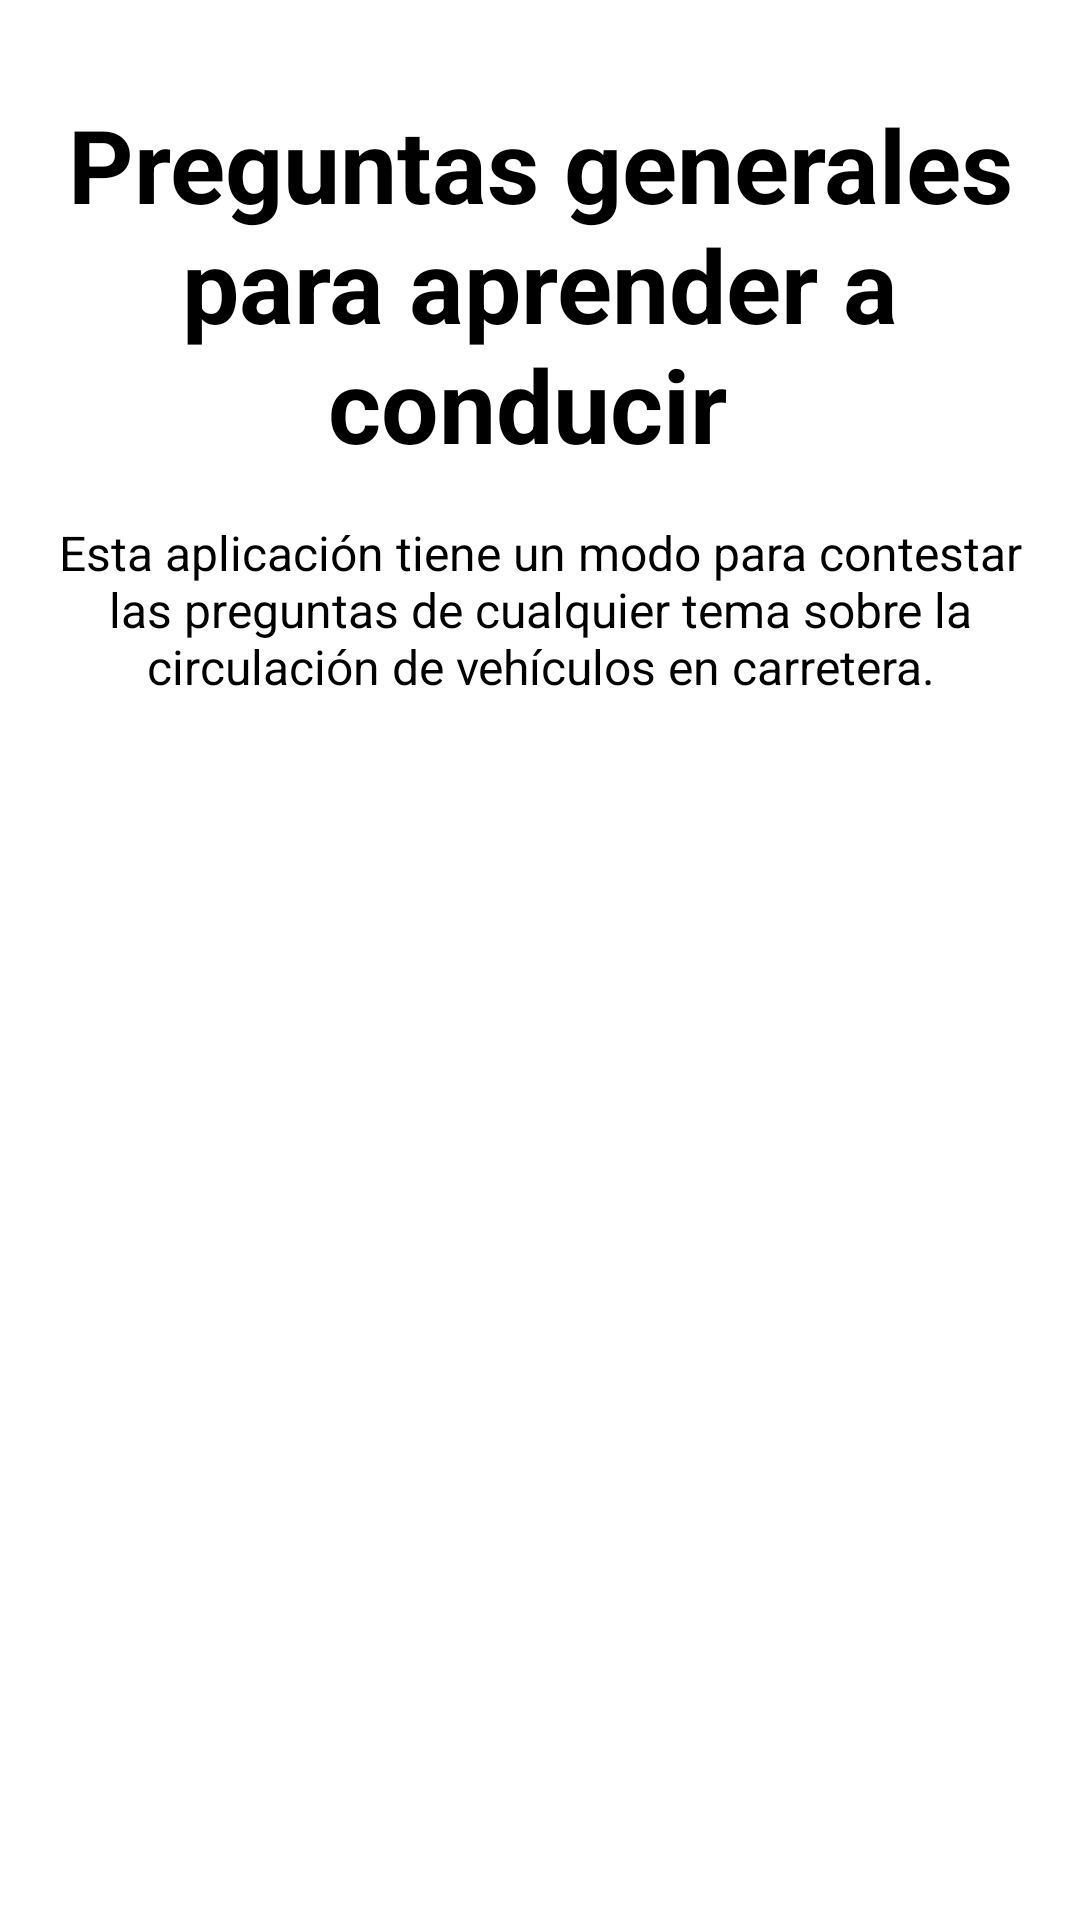

Layout XML and referenced resources for this Android screen:
<!-- AndroidManifest.xml: application theme Theme.DrivingSchool -->
<!-- res/layout/activity_onboarding2.xml -->
<?xml version="1.0" encoding="utf-8"?>
<androidx.constraintlayout.widget.ConstraintLayout xmlns:android="http://schemas.android.com/apk/res/android"
    xmlns:app="http://schemas.android.com/apk/res-auto"
    xmlns:tools="http://schemas.android.com/tools"
    android:layout_width="match_parent"
    android:layout_height="match_parent"
    android:background="#FFFFFF"
    android:backgroundTint="#FFFFFF"
    tools:context=".onboarding.Onboarding2">

    <TextView
        android:id="@+id/textView9"
        android:layout_width="0dp"
        android:layout_height="wrap_content"
        android:layout_marginStart="16dp"
        android:layout_marginTop="32dp"
        android:layout_marginEnd="16dp"
        android:text="Preguntas generales para aprender a conducir "
        android:textAlignment="center"
        android:textColor="#000000"
        android:textSize="34sp"
        android:textStyle="bold"
        app:layout_constraintEnd_toEndOf="parent"
        app:layout_constraintStart_toStartOf="parent"
        app:layout_constraintTop_toTopOf="parent" />

    <ImageView
        android:id="@+id/imageView3"
        android:layout_width="0dp"
        android:layout_height="0dp"
        android:layout_marginTop="16dp"
        android:layout_marginBottom="32dp"
        android:adjustViewBounds="true"
        android:scaleType="fitXY"
        app:layout_constraintBottom_toBottomOf="parent"
        app:layout_constraintEnd_toEndOf="@id/textView10"
        app:layout_constraintStart_toStartOf="@id/textView10"
        app:layout_constraintTop_toBottomOf="@id/textView10"
        app:srcCompat="@drawable/preguntas" />

    <TextView
        android:id="@+id/textView10"
        android:layout_width="0dp"
        android:layout_height="wrap_content"
        android:layout_marginTop="16dp"
        android:text="Esta aplicación tiene un modo para contestar las preguntas de cualquier tema sobre la circulación de vehículos en carretera."
        android:textAlignment="center"
        android:textColor="#000000"
        android:textSize="16sp"
        app:layout_constraintEnd_toEndOf="@id/textView9"
        app:layout_constraintStart_toStartOf="@+id/textView9"
        app:layout_constraintTop_toBottomOf="@+id/textView9" />
</androidx.constraintlayout.widget.ConstraintLayout>
<!-- resources referenced by this layout -->
<resources>
  <!-- drawable preguntas: png bitmap (drawable, 170233 bytes) -->
  <style name="Theme.DrivingSchool" parent="Base.Theme.DrivingSchool">
      
      <item name="android:navigationBarColor">@android:color/transparent</item>
      <item name="android:statusBarColor">@android:color/transparent</item>
      <item name="android:windowLightStatusBar">?attr/isLightTheme</item>
    </style>
</resources>
